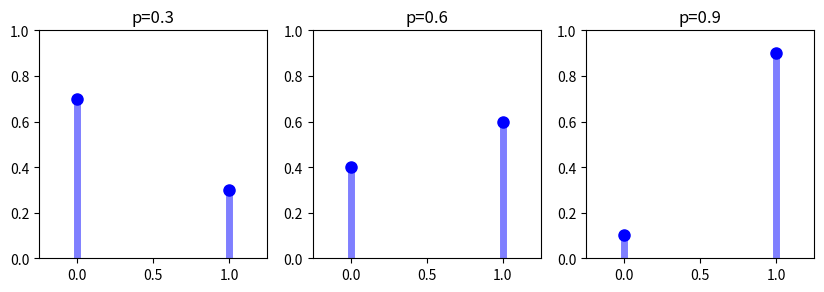

Write the Python code that produced this figure.
#!/usr/bin/env python 
"""
fit a bernoulli distribution with several parameterizations
"""

import sys,os
import numpy as np
import matplotlib.pyplot as plt
import scipy.stats as scs

## declare variables
font_size = 11
font_name = 'sans-serif'
n = 10000
fig = plt.figure(figsize=(10,6))
splot = 0

## loop through parameterizations of the beta
for p in [0.3,0.6,0.9]:
    splot += 1
    ax = fig.add_subplot(1,3,splot)
    
    x = np.arange(scs.bernoulli.ppf(0.01, p),scs.bernoulli.ppf(0.99, p)+1)
    ax.plot(x, scs.bernoulli.pmf(x, p), 'bo', ms=8, label='pmf')
    ax.vlines(x, 0, scs.bernoulli.pmf(x, p), colors='b', lw=5, alpha=0.5)
    rv = scs.bernoulli(p)
    
    ax.set_ylim((0,1.0))
    ax.set_xlim((-0.25, 1.25))
    ax.set_title("p=%s"%(p))
    ax.set_aspect(1./ax.get_data_ratio())

    for t in ax.get_xticklabels():
        t.set_fontsize(font_size-1)
        t.set_fontname(font_name)
    for t in ax.get_yticklabels():
        t.set_fontsize(font_size-1)
        t.set_fontname(font_name)
    
plt.show()
